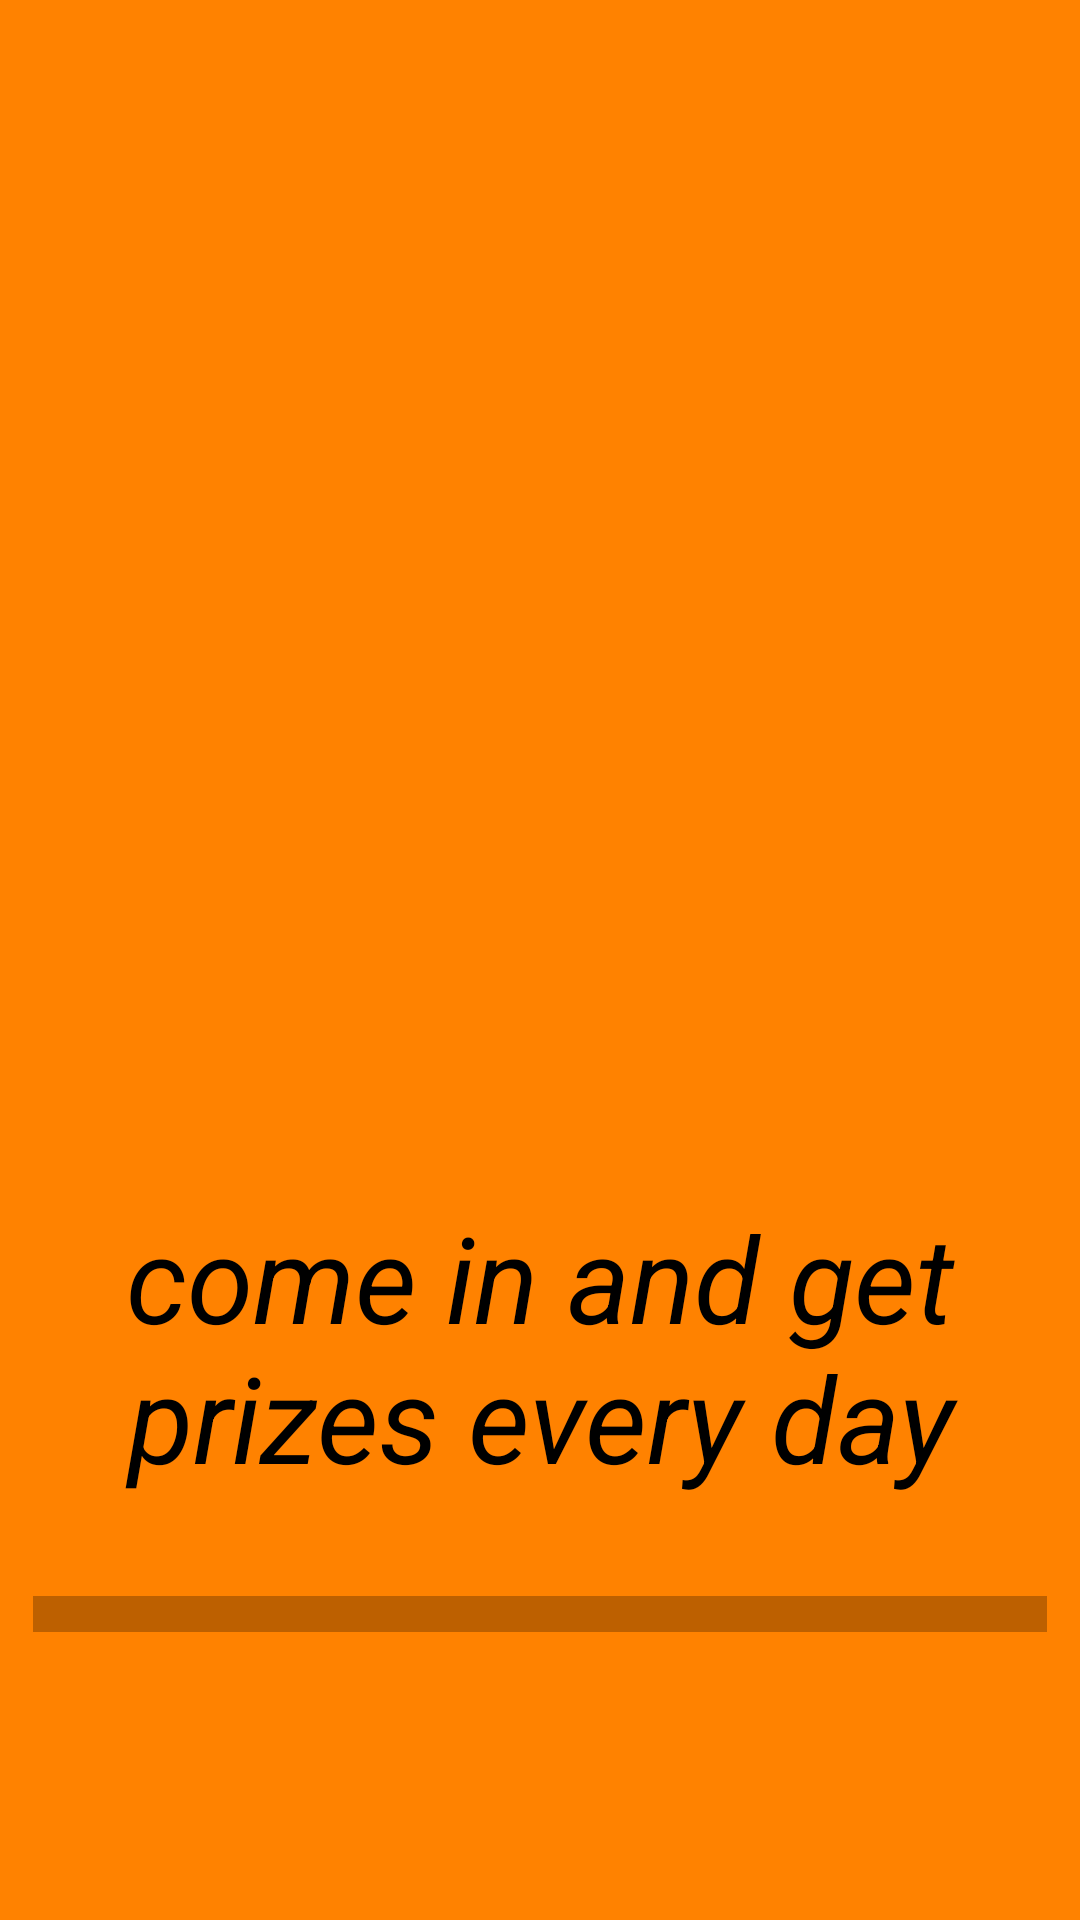

Produce the Android XML layout that renders to this screen, including the resource entries it uses.
<!-- AndroidManifest.xml: application theme Theme.MyCasino2 -->
<!-- res/layout/fragment_splash.xml -->
<?xml version="1.0" encoding="utf-8"?>
<LinearLayout xmlns:android="http://schemas.android.com/apk/res/android"
    xmlns:tools="http://schemas.android.com/tools"
    android:layout_width="match_parent"
    android:layout_height="match_parent"
    android:orientation="vertical"
    android:background="#ff8200"
    tools:context=".view.SplashFragment">

    <ImageView
        android:id="@+id/id_splash_image_cards"
        android:layout_width="374dp"
        android:layout_marginTop="160dp"
        android:layout_gravity="center"
        android:layout_height="239dp"/>

    <TextView
        android:layout_width="374dp"
        android:textColor="@color/black"
        android:gravity="center"
        android:textStyle="italic"
        android:textSize="40sp"
        android:text="come in and get prizes every day"
        android:layout_gravity="center"
        android:layout_height="100dp"/>
    <ProgressBar
        android:id="@+id/id_splash_progress"
        style="@style/Widget.AppCompat.ProgressBar.Horizontal"
        android:layout_width="338dp"
        android:layout_height="78dp"
        android:layout_gravity="center"
        android:progressBackgroundTint="@color/black"
        android:backgroundTint="@color/black"
        android:progressTint="@color/black"
        android:scaleY="3" />




</LinearLayout>
<!-- resources referenced by this layout -->
<resources>
  <style name="Theme.MyCasino2" parent="Theme.MaterialComponents.DayNight.NoActionBar">
          
          <item name="colorPrimary">@color/purple_500</item>
          <item name="colorPrimaryVariant">@color/purple_700</item>
          <item name="colorOnPrimary">@color/white</item>
          
          <item name="colorSecondary">@color/teal_200</item>
          <item name="colorSecondaryVariant">@color/teal_700</item>
          <item name="colorOnSecondary">@color/black</item>
          
          <item name="android:statusBarColor">?attr/colorPrimaryVariant</item>
          
      </style>
  <!-- not gathered from this repository: default colours our renderer supplied (Android Studio template values) -->
  <color name="purple_500">#FF6200EE</color>
  <color name="purple_700">#FF3700B3</color>
  <color name="teal_200">#FF03DAC5</color>
  <color name="teal_700">#FF018786</color>
  <color name="black">#FF000000</color>
  <color name="white">#FFFFFFFF</color>
</resources>
